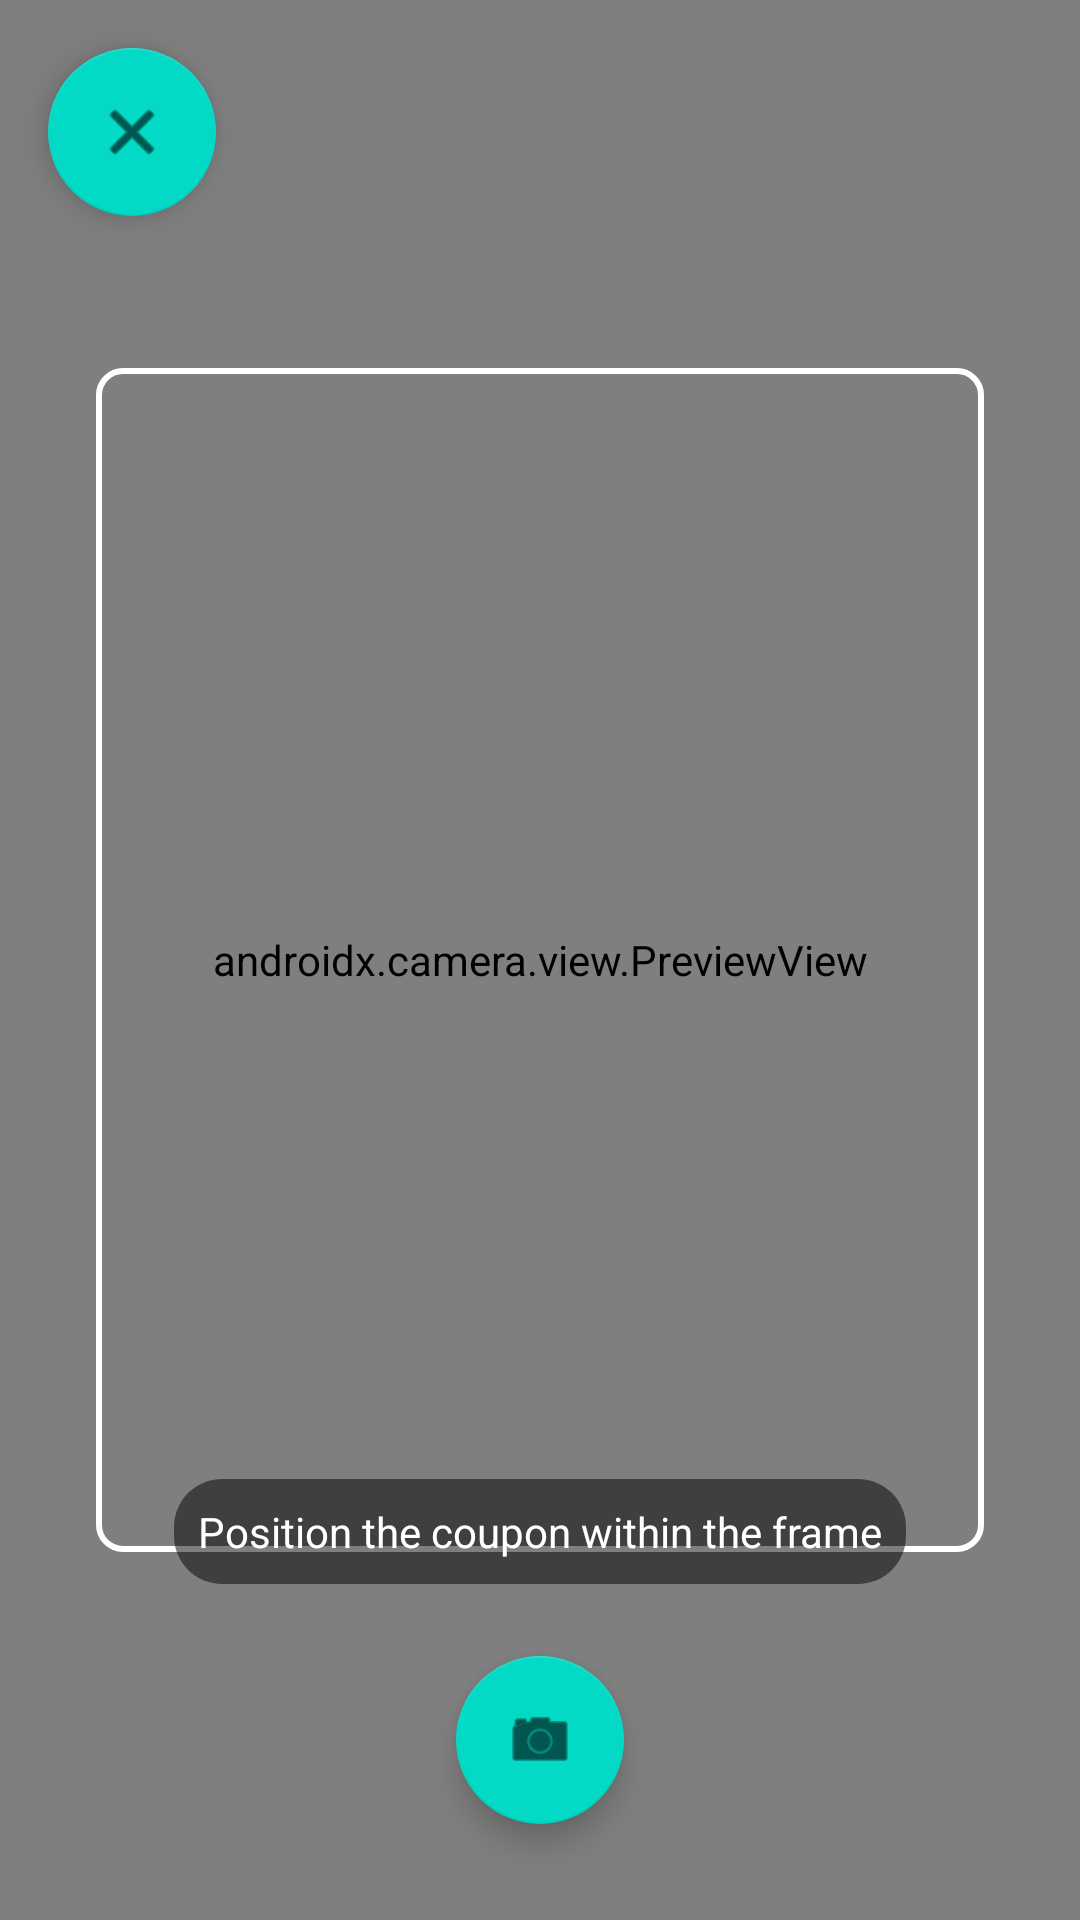

Reconstruct the res/layout file that produces this screen, plus the resources it refers to.
<!-- AndroidManifest.xml: application theme Theme.CouponTracker -->
<!-- res/layout/fragment_scanner.xml -->
<?xml version="1.0" encoding="utf-8"?>
<androidx.constraintlayout.widget.ConstraintLayout xmlns:android="http://schemas.android.com/apk/res/android"
    xmlns:app="http://schemas.android.com/apk/res-auto"
    xmlns:tools="http://schemas.android.com/tools"
    android:layout_width="match_parent"
    android:layout_height="match_parent"
    tools:context=".ui.fragment.ScannerFragment">

    <androidx.camera.view.PreviewView
        android:id="@+id/viewFinder"
        android:layout_width="match_parent"
        android:layout_height="match_parent" />

    <View
        android:id="@+id/scanOverlay"
        android:layout_width="0dp"
        android:layout_height="0dp"
        android:layout_margin="32dp"
        android:background="@drawable/scanner_overlay"
        app:layout_constraintBottom_toBottomOf="parent"
        app:layout_constraintDimensionRatio="3:4"
        app:layout_constraintEnd_toEndOf="parent"
        app:layout_constraintStart_toStartOf="parent"
        app:layout_constraintTop_toTopOf="parent" />

    <TextView
        android:id="@+id/scanInstructionsText"
        android:layout_width="wrap_content"
        android:layout_height="wrap_content"
        android:layout_marginBottom="24dp"
        android:background="@drawable/rounded_background"
        android:padding="8dp"
        android:text="Position the coupon within the frame"
        android:textColor="@android:color/white"
        app:layout_constraintBottom_toTopOf="@+id/captureButton"
        app:layout_constraintEnd_toEndOf="parent"
        app:layout_constraintStart_toStartOf="parent" />

    <com.google.android.material.floatingactionbutton.FloatingActionButton
        android:id="@+id/captureButton"
        android:layout_width="wrap_content"
        android:layout_height="wrap_content"
        android:layout_marginBottom="32dp"
        android:contentDescription="Capture image"
        app:layout_constraintBottom_toBottomOf="parent"
        app:layout_constraintEnd_toEndOf="parent"
        app:layout_constraintStart_toStartOf="parent"
        app:srcCompat="@android:drawable/ic_menu_camera" />

    <com.google.android.material.floatingactionbutton.FloatingActionButton
        android:id="@+id/closeButton"
        android:layout_width="wrap_content"
        android:layout_height="wrap_content"
        android:layout_margin="16dp"
        android:contentDescription="Close scanner"
        app:layout_constraintStart_toStartOf="parent"
        app:layout_constraintTop_toTopOf="parent"
        app:srcCompat="@android:drawable/ic_menu_close_clear_cancel" />

    <ProgressBar
        android:id="@+id/progressBar"
        style="?android:attr/progressBarStyle"
        android:layout_width="wrap_content"
        android:layout_height="wrap_content"
        android:max="100"
        android:visibility="gone"
        app:layout_constraintBottom_toBottomOf="parent"
        app:layout_constraintEnd_toEndOf="parent"
        app:layout_constraintStart_toStartOf="parent"
        app:layout_constraintTop_toTopOf="parent" />

    <TextView
        android:id="@+id/progressMessage"
        android:layout_width="wrap_content"
        android:layout_height="wrap_content"
        android:layout_marginTop="16dp"
        android:background="@drawable/rounded_background"
        android:padding="12dp"
        android:textColor="@android:color/white"
        android:visibility="gone"
        app:layout_constraintTop_toBottomOf="@id/progressBar"
        app:layout_constraintStart_toStartOf="parent"
        app:layout_constraintEnd_toEndOf="parent"
        tools:text="Preparing scanner…" />

</androidx.constraintlayout.widget.ConstraintLayout>
<!-- resources referenced by this layout -->
<resources>
  <color name="primary">#1976D2</color>
  <color name="primary_variant">#1565C0</color>
  <color name="on_primary">#FFFFFF</color>
  <color name="secondary">#03DAC6</color>
  <color name="secondary_variant">#018786</color>
  <color name="on_secondary">#000000</color>
  <color name="background">#FAFAFA</color>
  <color name="surface">#FFFFFF</color>
  <color name="on_background">#000000</color>
  <color name="on_surface">#000000</color>
  <color name="error">#F44336</color>
  <color name="on_error">#FFFFFF</color>
  <style name="TextAppearance.CouponTracker.Headline1" parent="TextAppearance.MaterialComponents.Headline1">
          <item name="android:textSize">72sp</item>
          <item name="android:textColor">?attr/colorOnBackground</item>
          <item name="android:letterSpacing">-0.015625</item>
      </style>
  <style name="TextAppearance.CouponTracker.Headline2" parent="TextAppearance.MaterialComponents.Headline2">
          <item name="android:textSize">56sp</item>
          <item name="android:textColor">?attr/colorOnBackground</item>
          <item name="android:letterSpacing">-0.00833333333</item>
      </style>
  <style name="TextAppearance.CouponTracker.Headline3" parent="TextAppearance.MaterialComponents.Headline3">
          <item name="android:textSize">45sp</item>
          <item name="android:textColor">?attr/colorOnBackground</item>
          <item name="android:letterSpacing">0</item>
      </style>
  <style name="TextAppearance.CouponTracker.Headline4" parent="TextAppearance.MaterialComponents.Headline4">
          <item name="android:textSize">32sp</item>
          <item name="android:textColor">?attr/colorOnBackground</item>
          <item name="android:letterSpacing">0.00735294118</item>
      </style>
  <style name="TextAppearance.CouponTracker.Headline5" parent="TextAppearance.MaterialComponents.Headline5">
          <item name="android:textSize">24sp</item>
          <item name="android:textColor">?attr/colorOnBackground</item>
          <item name="android:letterSpacing">0</item>
      </style>
  <style name="TextAppearance.CouponTracker.Headline6" parent="TextAppearance.MaterialComponents.Headline6">
          <item name="android:textSize">18sp</item>
          <item name="android:textColor">?attr/colorOnBackground</item>
          <item name="android:letterSpacing">0.0125</item>
      </style>
  <style name="TextAppearance.CouponTracker.Subtitle1" parent="TextAppearance.MaterialComponents.Subtitle1">
          <item name="android:textSize">16sp</item>
          <item name="android:textColor">?attr/colorOnBackground</item>
          <item name="android:letterSpacing">0.009375</item>
      </style>
  <style name="TextAppearance.CouponTracker.Subtitle2" parent="TextAppearance.MaterialComponents.Subtitle2">
          <item name="android:textSize">14sp</item>
          <item name="android:textColor">?attr/colorOnBackground</item>
          <item name="android:letterSpacing">0.00714285714</item>
      </style>
  <style name="TextAppearance.CouponTracker.Body1" parent="TextAppearance.MaterialComponents.Body1">
          <item name="android:textSize">16sp</item>
          <item name="android:textColor">?attr/colorOnBackground</item>
          <item name="android:letterSpacing">0.03125</item>
      </style>
  <style name="TextAppearance.CouponTracker.Body2" parent="TextAppearance.MaterialComponents.Body2">
          <item name="android:textSize">14sp</item>
          <item name="android:textColor">?attr/colorOnBackground</item>
          <item name="android:letterSpacing">0.0178571429</item>
      </style>
  <style name="TextAppearance.CouponTracker.Caption" parent="TextAppearance.MaterialComponents.Caption">
          <item name="android:textSize">12sp</item>
          <item name="android:textColor">?attr/colorOnBackground</item>
          <item name="android:letterSpacing">0.0333333333</item>
      </style>
</resources>
